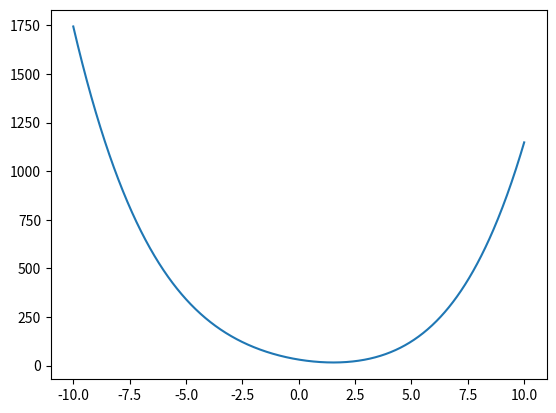
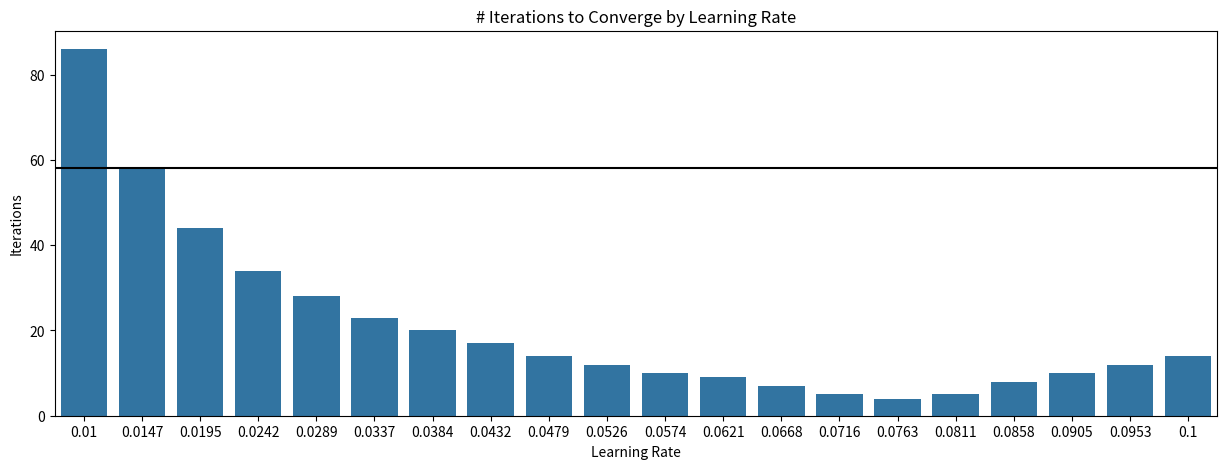

These charts were generated, in order, by the following Python code:
import numpy as np
import seaborn as sns
import matplotlib.pyplot as plt

#  ## Step 1: Define a Function
def f_x(x): 
    result = 0.001 * (3 * x - 1)**4 + 1.5 * (2 * x - 4)**2 + 5 * x + 7
    return result # Do not remove this line of code

# ## Step 1: Find the Minimum of a Function Visually 
xs = np.linspace(-10, 10, 1000)
ys = [f_x(x) for x in xs]
sns.lineplot(x=xs, y=ys) # Do not remove this line of code

# ## Step 2: Find the Minimum of a Function Using a Brute Force Approach
x_pos = np.argmin(ys) 
x_min = xs[x_pos]

# ## Step 3: Find the Minimum of a Function Using Gradient Descent
def gradient(x): 
    
    result = 0.012 * (3 * x - 1)**3 + 12 * x - 19
    return result # Do not remove this line of code

# We are also going to use the 2nd derivative of `f_x`, also known as the "Hessian", to dynamically compute learning rates.
def hessian(x): # Do not remove this line of code
    
    result = 0.108 * (3 * x - 1)**2 + 12
    return result # Do not remove this line of code


def gradient_descent(w_0, #initial starting point (scalar),
                     hessian, # function used to compute learning rate (step size) 
                     gradient, # function used to compute the gradient
                     tolerance=10**-6, #difference for convergence testing
                     max_iter=100 #maximum number of updates to run
                    ):
    
    #record prior value for convergence testing
    w_prior = w_0 
    
    for i in range(max_iter):
        
        #---DO NOT DELETE OR EDIT THE CODE ABOVE THIS LINE-----------------------------|  
        #---Write Your Code Below -----------------------------|
        
        #1. compute gradient at current level using the gradient() function
        grad = gradient(w_prior)
        
        #2. compute learning rate at current level using the hessian() function
        learning_rate = 1/hessian(w_prior)
        
        #3. update the next weight w based on w_prior, learning rate and grad
        w = w_prior - learning_rate*grad
        
        #4. check for convergence
        if np.abs(w-w_prior) < tolerance: 
            break
            
        #5. set w_prior to current w
        w_prior = w 

    
    return w, i


value_of_w, convergence_speed = gradient_descent(0, hessian, gradient)
print(value_of_w)
print(convergence_speed)


# Rather than using the Hessian approach, what if we want to use a constant learning rate?
learning_rate = 0.01

# function that will replaces the hessian() function above
h = lambda x: 1 / learning_rate

gradient_descent(0, h, gradient)


# Notice the difference in convergence speeds between these two methods.
learning_rates = np.linspace(0.01, 0.1, 20)

convergence_speeds = []

for current_learning_rate in learning_rates:
    h = lambda x: 1 / current_learning_rate
    w, convergence_speed = gradient_descent(0, h, gradient)
    convergence_speeds.append(convergence_speed)


# Now let's visualize the results of this analysis. 
fig = plt.figure(figsize=(15,5))
ax = sns.barplot(x=learning_rates, y=convergence_speeds)
g = ax.set_xticklabels([np.round(x, 4) for x in learning_rates])
plt.title('# Iterations to Converge by Learning Rate')
g = ax.set_xlabel('Learning Rate')
g = ax.set_ylabel('Iterations')
g = plt.axhline(y=convergence_speeds[1],color='black')
